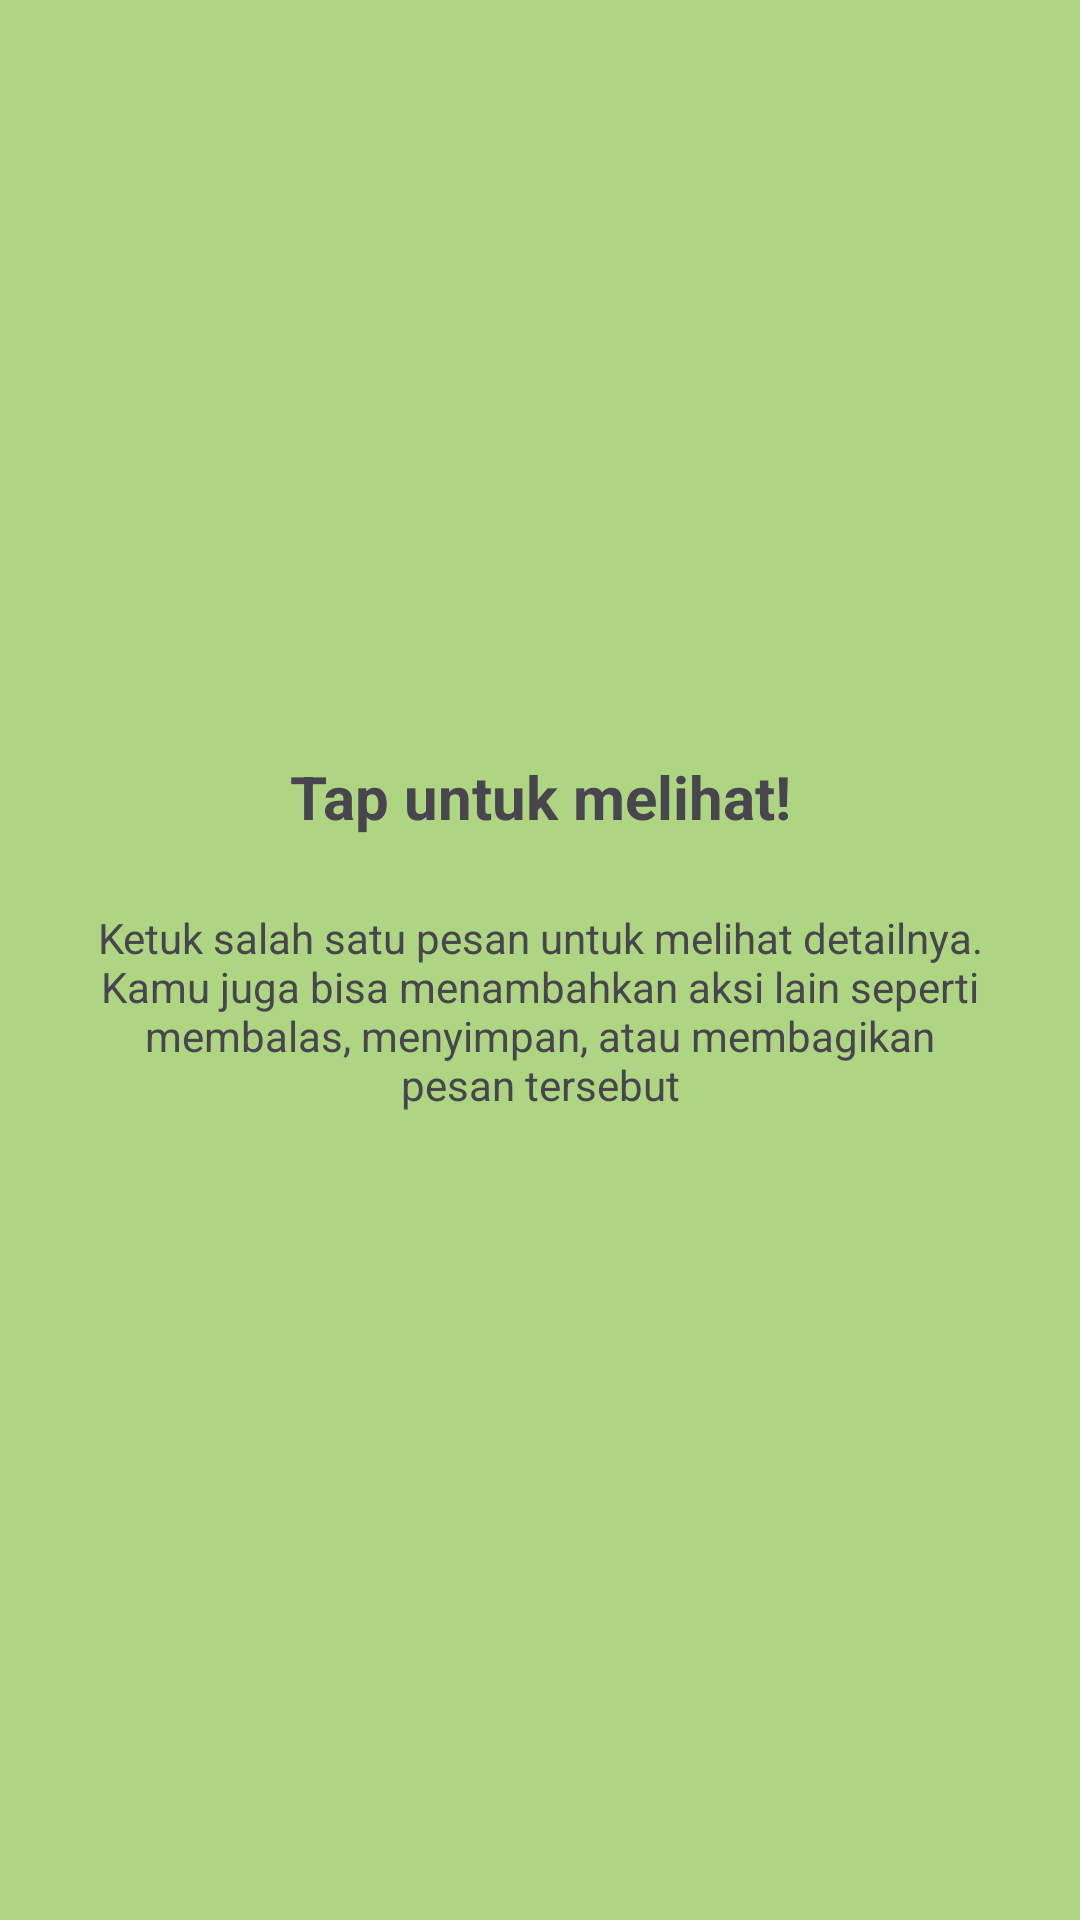

Layout XML and referenced resources for this Android screen:
<!-- AndroidManifest.xml: application theme Theme.AdityaAuliaSubhan_3TIA -->
<!-- res/layout/fragment_tutorial2.xml -->
<?xml version="1.0" encoding="utf-8"?>
<androidx.constraintlayout.widget.ConstraintLayout xmlns:android="http://schemas.android.com/apk/res/android"
    xmlns:app="http://schemas.android.com/apk/res-auto"
    xmlns:tools="http://schemas.android.com/tools"
    android:layout_width="match_parent"
    android:layout_height="match_parent"
    android:background="@color/tutorial_green"
    tools:context=".Tutorial.Tutorial2Fragment">

    <ImageView
        android:id="@+id/imgLogo"
        android:layout_width="100dp"
        android:layout_height="100dp"
        android:layout_marginTop="120dp"
        android:src="@mipmap/ic_launcher_round"
        app:layout_constraintEnd_toEndOf="parent"
        app:layout_constraintStart_toStartOf="parent"
        app:layout_constraintTop_toTopOf="parent" />

    <TextView
        android:id="@+id/tvTitle"
        android:layout_width="0dp"
        android:layout_height="wrap_content"
        android:layout_marginTop="32dp"
        android:gravity="center"
        android:text="Tap untuk melihat!"
        android:textSize="20sp"
        android:textStyle="bold"
        app:layout_constraintEnd_toEndOf="parent"
        app:layout_constraintStart_toStartOf="parent"
        app:layout_constraintTop_toBottomOf="@+id/imgLogo" />

    <TextView
        android:id="@+id/tvDesc"
        android:layout_width="0dp"
        android:layout_height="wrap_content"
        android:layout_marginHorizontal="32dp"
        android:layout_marginTop="24dp"
        android:gravity="center"
        android:text="Ketuk salah satu pesan untuk melihat detailnya. Kamu juga bisa menambahkan aksi lain seperti membalas, menyimpan, atau membagikan pesan tersebut"
        app:layout_constraintEnd_toEndOf="parent"
        app:layout_constraintStart_toStartOf="parent"
        app:layout_constraintTop_toBottomOf="@+id/tvTitle" />


</androidx.constraintlayout.widget.ConstraintLayout>
<!-- resources referenced by this layout -->
<resources>
  <color name="tutorial_green">#AED581</color>
  <style name="Theme.AdityaAuliaSubhan_3TIA" parent="Base.Theme.AdityaAuliaSubhan_3TIA" />
  <style name="Base.Theme.AdityaAuliaSubhan_3TIA" parent="Theme.Material3.DayNight.NoActionBar">
          
          
      </style>
</resources>
